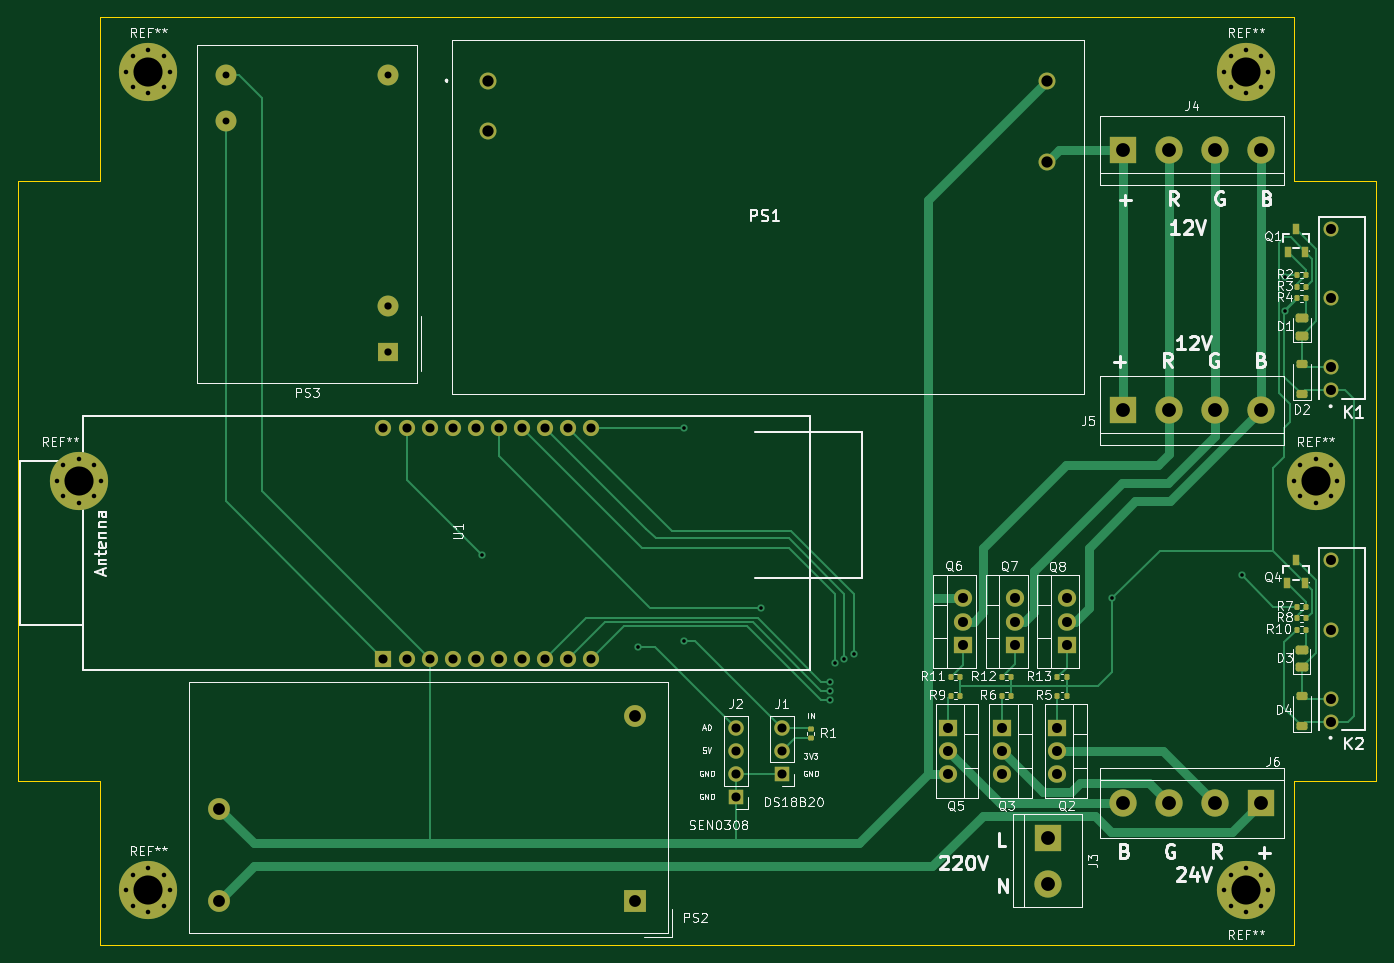
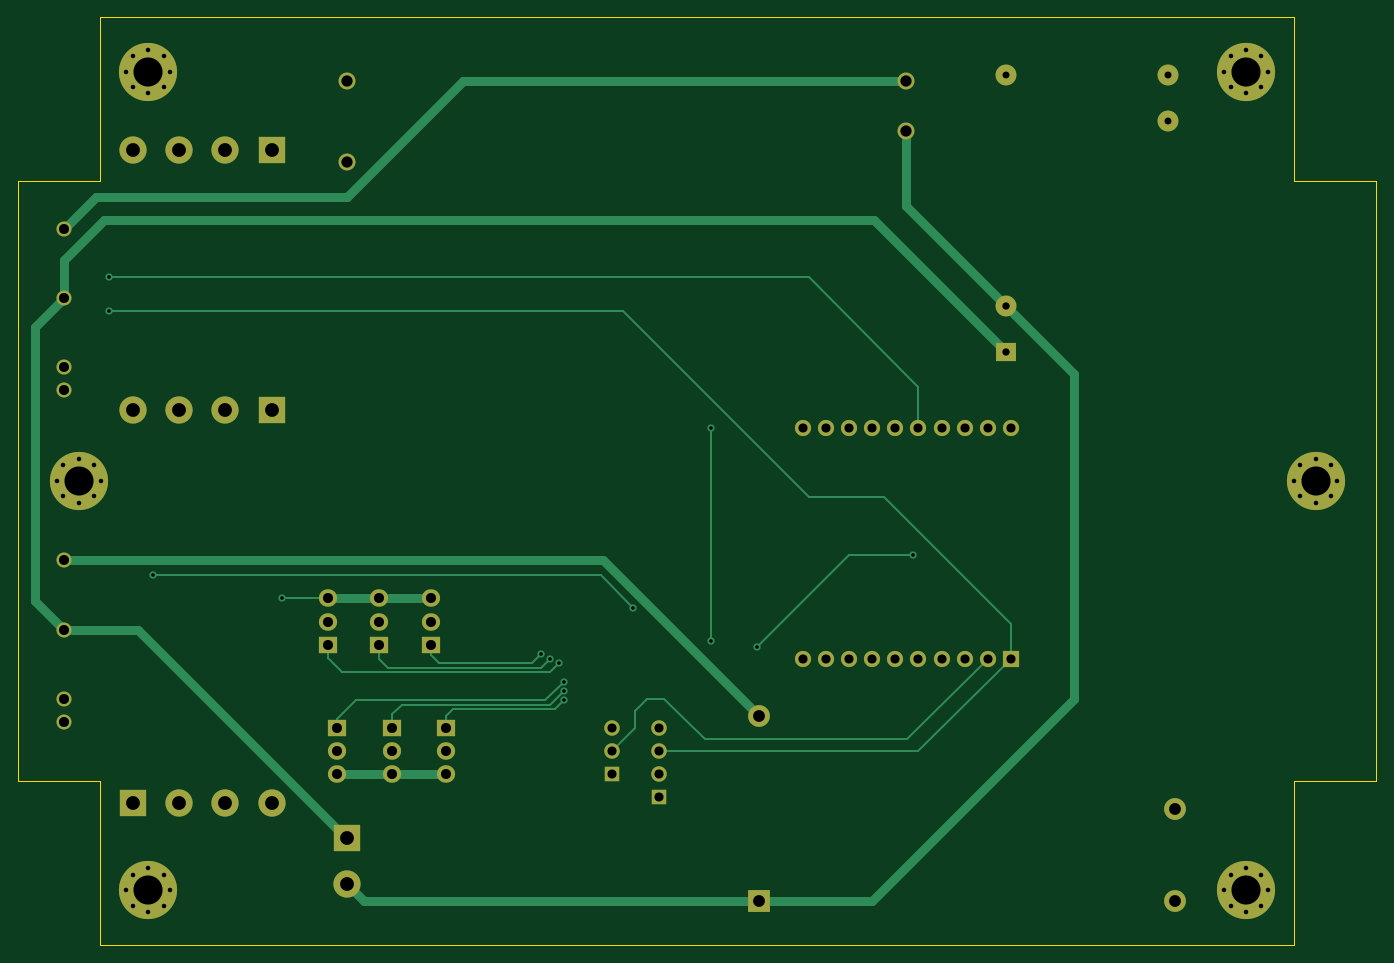
Circuit board: 11 layer files. Board 149.3 x 102.0 mm.
- bottom_copper: rgb-garden-box-CuBottom.gbr (14653 bytes)
- top_copper: rgb-garden-box-CuTop.gbr (25358 bytes)
- outline: rgb-garden-box-EdgeCuts.gbr (1133 bytes)
- bottom_mask: rgb-garden-box-MaskBottom.gbr (5219 bytes)
- top_mask: rgb-garden-box-MaskTop.gbr (7880 bytes)
- drill: rgb-garden-box-NPTH.drl (285 bytes)
- drill: rgb-garden-box-PTH.drl (3170 bytes)
- paste: rgb-garden-box-PasteBottom.gbr (476 bytes)
- paste: rgb-garden-box-PasteTop.gbr (3107 bytes)
- bottom_silk: rgb-garden-box-SilkBottom.gbr (5223 bytes)
- top_silk: rgb-garden-box-SilkTop.gbr (112806 bytes)

=== bottom_copper: rgb-garden-box-CuBottom.gbr (14653 bytes, source omitted) ===
=== top_copper: rgb-garden-box-CuTop.gbr (25358 bytes, source omitted) ===
=== outline: rgb-garden-box-EdgeCuts.gbr ===
%TF.GenerationSoftware,KiCad,Pcbnew,(7.0.0)*%
%TF.CreationDate,2023-03-18T12:10:04+01:00*%
%TF.ProjectId,rgb-garden-box,7267622d-6761-4726-9465-6e2d626f782e,rev?*%
%TF.SameCoordinates,Original*%
%TF.FileFunction,Profile,NP*%
%FSLAX46Y46*%
G04 Gerber Fmt 4.6, Leading zero omitted, Abs format (unit mm)*
G04 Created by KiCad (PCBNEW (7.0.0)) date 2023-03-18 12:10:04*
%MOMM*%
%LPD*%
G01*
G04 APERTURE LIST*
%TA.AperFunction,Profile*%
%ADD10C,0.100000*%
%TD*%
G04 APERTURE END LIST*
D10*
X77320000Y-122690000D02*
X86320000Y-122690000D01*
X217620000Y-140690000D02*
X217620000Y-122690000D01*
X217620000Y-122690000D02*
X226620000Y-122690000D01*
X226620000Y-56690000D02*
X226620000Y-122690000D01*
X217620000Y-56690000D02*
X217620000Y-38690000D01*
X86320000Y-140690000D02*
X86320000Y-122690000D01*
X217620000Y-56690000D02*
X226620000Y-56690000D01*
X217620000Y-140690000D02*
X86320000Y-140690000D01*
X86320000Y-38690000D02*
X217620000Y-38690000D01*
X77320000Y-122690000D02*
X77320000Y-56690000D01*
X86320000Y-38690000D02*
X86320000Y-56690000D01*
X77320000Y-56690000D02*
X86320000Y-56690000D01*
M02*

=== bottom_mask: rgb-garden-box-MaskBottom.gbr ===
%TF.GenerationSoftware,KiCad,Pcbnew,(7.0.0)*%
%TF.CreationDate,2023-03-18T12:10:04+01:00*%
%TF.ProjectId,rgb-garden-box,7267622d-6761-4726-9465-6e2d626f782e,rev?*%
%TF.SameCoordinates,Original*%
%TF.FileFunction,Soldermask,Bot*%
%TF.FilePolarity,Negative*%
%FSLAX46Y46*%
G04 Gerber Fmt 4.6, Leading zero omitted, Abs format (unit mm)*
G04 Created by KiCad (PCBNEW (7.0.0)) date 2023-03-18 12:10:04*
%MOMM*%
%LPD*%
G01*
G04 APERTURE LIST*
%ADD10O,2.000000X1.905000*%
%ADD11R,2.000000X1.905000*%
%ADD12C,0.800000*%
%ADD13C,6.400000*%
%ADD14C,1.650000*%
%ADD15R,3.000000X3.000000*%
%ADD16C,3.000000*%
%ADD17C,1.860000*%
%ADD18R,1.700000X1.700000*%
%ADD19O,1.700000X1.700000*%
%ADD20R,2.400000X2.400000*%
%ADD21C,2.400000*%
%ADD22R,1.778000X1.778000*%
%ADD23C,1.778000*%
%ADD24R,2.300000X2.000000*%
%ADD25C,2.300000*%
G04 APERTURE END LIST*
D10*
%TO.C,Q8*%
X192583999Y-102615999D03*
X192583999Y-105155999D03*
D11*
X192583999Y-107695999D03*
%TD*%
D10*
%TO.C,Q7*%
X186943999Y-102615999D03*
X186943999Y-105155999D03*
D11*
X186943999Y-107695999D03*
%TD*%
%TO.C,Q6*%
X181203999Y-107695999D03*
D10*
X181203999Y-105155999D03*
X181203999Y-102615999D03*
%TD*%
%TO.C,Q5*%
X179591999Y-121919999D03*
X179591999Y-119379999D03*
D11*
X179591999Y-116839999D03*
%TD*%
D10*
%TO.C,Q3*%
X185471999Y-121919999D03*
X185471999Y-119379999D03*
D11*
X185471999Y-116839999D03*
%TD*%
D10*
%TO.C,Q2*%
X191567999Y-121919999D03*
X191567999Y-119379999D03*
D11*
X191567999Y-116839999D03*
%TD*%
D12*
%TO.C,REF\u002A\u002A*%
X209920000Y-134690000D03*
X210622944Y-132992944D03*
X210622944Y-136387056D03*
X212320000Y-132290000D03*
D13*
X212320000Y-134690000D03*
D12*
X212320000Y-137090000D03*
X214017056Y-132992944D03*
X214017056Y-136387056D03*
X214720000Y-134690000D03*
%TD*%
D14*
%TO.C,K1*%
X221625000Y-79746920D03*
X221625000Y-77206920D03*
X221625000Y-69586920D03*
X221625000Y-61966920D03*
%TD*%
D12*
%TO.C,REF\u002A\u002A*%
X89220000Y-134690000D03*
X89922944Y-132992944D03*
X89922944Y-136387056D03*
X91620000Y-132290000D03*
D13*
X91620000Y-134690000D03*
D12*
X91620000Y-137090000D03*
X93317056Y-132992944D03*
X93317056Y-136387056D03*
X94020000Y-134690000D03*
%TD*%
D15*
%TO.C,J5*%
X198754999Y-81914999D03*
D16*
X203835000Y-81915000D03*
X208915000Y-81915000D03*
X213995000Y-81915000D03*
%TD*%
D15*
%TO.C,J6*%
X213994999Y-125094999D03*
D16*
X208915000Y-125095000D03*
X203835000Y-125095000D03*
X198755000Y-125095000D03*
%TD*%
D12*
%TO.C,REF\u002A\u002A*%
X89220000Y-44690000D03*
X89922944Y-42992944D03*
X89922944Y-46387056D03*
X91620000Y-42290000D03*
D13*
X91620000Y-44690000D03*
D12*
X91620000Y-47090000D03*
X93317056Y-42992944D03*
X93317056Y-46387056D03*
X94020000Y-44690000D03*
%TD*%
D17*
%TO.C,PS1*%
X128960000Y-45675000D03*
X128960000Y-51175000D03*
X190460000Y-54675000D03*
X190460000Y-45675000D03*
%TD*%
D14*
%TO.C,K2*%
X221615000Y-116205000D03*
X221615000Y-113665000D03*
X221615000Y-106045000D03*
X221615000Y-98425000D03*
%TD*%
D18*
%TO.C,J1*%
X161289999Y-121919999D03*
D19*
X161289999Y-119379999D03*
X161289999Y-116839999D03*
%TD*%
D15*
%TO.C,J4*%
X198754999Y-53339999D03*
D16*
X203835000Y-53340000D03*
X208915000Y-53340000D03*
X213995000Y-53340000D03*
%TD*%
D12*
%TO.C,REF\u002A\u002A*%
X81570000Y-89690000D03*
X82272944Y-87992944D03*
X82272944Y-91387056D03*
X83970000Y-87290000D03*
D13*
X83970000Y-89690000D03*
D12*
X83970000Y-92090000D03*
X85667056Y-87992944D03*
X85667056Y-91387056D03*
X86370000Y-89690000D03*
%TD*%
%TO.C,REF\u002A\u002A*%
X217570000Y-89690000D03*
X218272944Y-87992944D03*
X218272944Y-91387056D03*
X219970000Y-87290000D03*
D13*
X219970000Y-89690000D03*
D12*
X219970000Y-92090000D03*
X221667056Y-87992944D03*
X221667056Y-91387056D03*
X222370000Y-89690000D03*
%TD*%
D15*
%TO.C,J3*%
X190499999Y-128904999D03*
D16*
X190500000Y-133985000D03*
%TD*%
D20*
%TO.C,PS2*%
X145162499Y-135897499D03*
D21*
X145162500Y-115577500D03*
X99442500Y-125737500D03*
X99442500Y-135897500D03*
%TD*%
D22*
%TO.C,U1*%
X117474999Y-109219999D03*
D23*
X120015000Y-109220000D03*
X122555000Y-109220000D03*
X125095000Y-109220000D03*
X127635000Y-109220000D03*
X130175000Y-109220000D03*
X132715000Y-109220000D03*
X135255000Y-109220000D03*
X137795000Y-109220000D03*
X140335000Y-109220000D03*
X140335000Y-83820000D03*
X137795000Y-83820000D03*
X135255000Y-83820000D03*
X132715000Y-83820000D03*
X130175000Y-83820000D03*
X127635000Y-83820000D03*
X125095000Y-83820000D03*
X122555000Y-83820000D03*
X120015000Y-83820000D03*
X117475000Y-83820000D03*
%TD*%
D24*
%TO.C,PS3*%
X117967499Y-75564999D03*
D25*
X117967500Y-70485000D03*
X117967500Y-45085000D03*
X100187500Y-45085000D03*
X100187500Y-50165000D03*
%TD*%
D12*
%TO.C,REF\u002A\u002A*%
X209920000Y-44690000D03*
X210622944Y-42992944D03*
X210622944Y-46387056D03*
X212320000Y-42290000D03*
D13*
X212320000Y-44690000D03*
D12*
X212320000Y-47090000D03*
X214017056Y-42992944D03*
X214017056Y-46387056D03*
X214720000Y-44690000D03*
%TD*%
D18*
%TO.C,J2*%
X156209999Y-124459999D03*
D19*
X156209999Y-121919999D03*
X156209999Y-119379999D03*
X156209999Y-116839999D03*
%TD*%
M02*

=== top_mask: rgb-garden-box-MaskTop.gbr (7880 bytes, source omitted) ===
=== drill: rgb-garden-box-NPTH.drl ===
M48
; DRILL file {KiCad (7.0.0)} date Sat Mar 18 12:10:04 2023
; FORMAT={-:-/ absolute / inch / decimal}
; #@! TF.CreationDate,2023-03-18T12:10:04+01:00
; #@! TF.GenerationSoftware,Kicad,Pcbnew,(7.0.0)
; #@! TF.FileFunction,NonPlated,1,2,NPTH
FMAT,2
INCH
%
G90
G05
T0
M30

=== drill: rgb-garden-box-PTH.drl ===
M48
; DRILL file {KiCad (7.0.0)} date Sat Mar 18 12:10:04 2023
; FORMAT={-:-/ absolute / inch / decimal}
; #@! TF.CreationDate,2023-03-18T12:10:04+01:00
; #@! TF.GenerationSoftware,Kicad,Pcbnew,(7.0.0)
; #@! TF.FileFunction,Plated,1,2,PTH
FMAT,2
INCH
; #@! TA.AperFunction,Plated,PTH,ViaDrill
T1C0.0157
; #@! TA.AperFunction,Plated,PTH,ComponentDrill
T2C0.0197
; #@! TA.AperFunction,Plated,PTH,ComponentDrill
T3C0.0299
; #@! TA.AperFunction,Plated,PTH,ComponentDrill
T4C0.0315
; #@! TA.AperFunction,Plated,PTH,ComponentDrill
T5C0.0394
; #@! TA.AperFunction,Plated,PTH,ComponentDrill
T6C0.0433
; #@! TA.AperFunction,Plated,PTH,ComponentDrill
T7C0.0488
; #@! TA.AperFunction,Plated,PTH,ComponentDrill
T8C0.0512
; #@! TA.AperFunction,Plated,PTH,ComponentDrill
T9C0.0598
; #@! TA.AperFunction,Plated,PTH,ComponentDrill
T10C0.1260
%
G90
G05
T1
X5.05Y-3.85
X5.725Y-4.25
X5.925Y-3.3
X5.925Y-4.225
X6.26Y-4.08
X6.5598Y-4.4402
X6.5598Y-4.4802
X6.56Y-4.4
X6.58Y-4.32
X6.62Y-4.3
X6.66Y-4.28
X7.78Y-4.04
X8.34Y-3.94
X8.5285Y-2.65
X8.5285Y-2.7946
T2
X3.2114Y-3.5311
X3.2391Y-3.4643
X3.2391Y-3.5979
X3.3059Y-3.4366
X3.3059Y-3.6256
X3.3727Y-3.4643
X3.3727Y-3.5979
X3.4004Y-3.5311
X3.5126Y-1.7594
X3.5126Y-5.3028
X3.5403Y-1.6926
X3.5403Y-1.8263
X3.5403Y-5.2359
X3.5403Y-5.3696
X3.6071Y-1.665
X3.6071Y-1.8539
X3.6071Y-5.2083
X3.6071Y-5.3972
X3.6739Y-1.6926
X3.6739Y-1.8263
X3.6739Y-5.2359
X3.6739Y-5.3696
X3.7016Y-1.7594
X3.7016Y-5.3028
X8.2646Y-1.7594
X8.2646Y-5.3028
X8.2922Y-1.6926
X8.2922Y-1.8263
X8.2922Y-5.2359
X8.2922Y-5.3696
X8.3591Y-1.665
X8.3591Y-1.8539
X8.3591Y-5.2083
X8.3591Y-5.3972
X8.4259Y-1.6926
X8.4259Y-1.8263
X8.4259Y-5.2359
X8.4259Y-5.3696
X8.4535Y-1.7594
X8.4535Y-5.3028
X8.5657Y-3.5311
X8.5934Y-3.4643
X8.5934Y-3.5979
X8.6602Y-3.4366
X8.6602Y-3.6256
X8.727Y-3.4643
X8.727Y-3.5979
X8.7547Y-3.5311
T3
X3.9444Y-1.775
X3.9444Y-1.975
X4.6444Y-1.775
T4
X4.6444Y-2.775
X4.6444Y-2.975
T5
X4.625Y-3.3
X4.625Y-4.3
X4.725Y-3.3
X4.725Y-4.3
X4.825Y-3.3
X4.825Y-4.3
X4.925Y-3.3
X4.925Y-4.3
X5.025Y-3.3
X5.025Y-4.3
X5.125Y-3.3
X5.125Y-4.3
X5.225Y-3.3
X5.225Y-4.3
X5.325Y-3.3
X5.325Y-4.3
X5.425Y-3.3
X5.425Y-4.3
X5.525Y-3.3
X5.525Y-4.3
X6.15Y-4.6
X6.15Y-4.7
X6.15Y-4.8
X6.15Y-4.9
X6.35Y-4.6
X6.35Y-4.7
X6.35Y-4.8
T6
X7.0706Y-4.6
X7.0706Y-4.7
X7.0706Y-4.8
X7.134Y-4.04
X7.134Y-4.14
X7.134Y-4.24
X7.302Y-4.6
X7.302Y-4.7
X7.302Y-4.8
X7.36Y-4.04
X7.36Y-4.14
X7.36Y-4.24
X7.542Y-4.6
X7.542Y-4.7
X7.542Y-4.8
X7.582Y-4.04
X7.582Y-4.14
X7.582Y-4.24
X8.725Y-3.875
X8.725Y-4.175
X8.725Y-4.475
X8.725Y-4.575
X8.7254Y-2.4396
X8.7254Y-2.7396
X8.7254Y-3.0396
X8.7254Y-3.1396
T7
X5.0772Y-1.7982
X5.0772Y-2.0148
X7.4984Y-1.7982
X7.4984Y-2.1526
T8
X3.9151Y-4.9503
X3.9151Y-5.3503
X5.7151Y-4.5503
X5.7151Y-5.3503
T9
X7.5Y-5.075
X7.5Y-5.275
X7.825Y-2.1
X7.825Y-3.225
X7.825Y-4.925
X8.025Y-2.1
X8.025Y-3.225
X8.025Y-4.925
X8.225Y-2.1
X8.225Y-3.225
X8.225Y-4.925
X8.425Y-2.1
X8.425Y-3.225
X8.425Y-4.925
T10
X3.3059Y-3.5311
X3.6071Y-1.7594
X3.6071Y-5.3028
X8.3591Y-1.7594
X8.3591Y-5.3028
X8.6602Y-3.5311
T0
M30

=== paste: rgb-garden-box-PasteBottom.gbr ===
%TF.GenerationSoftware,KiCad,Pcbnew,(7.0.0)*%
%TF.CreationDate,2023-03-18T12:10:04+01:00*%
%TF.ProjectId,rgb-garden-box,7267622d-6761-4726-9465-6e2d626f782e,rev?*%
%TF.SameCoordinates,Original*%
%TF.FileFunction,Paste,Bot*%
%TF.FilePolarity,Positive*%
%FSLAX46Y46*%
G04 Gerber Fmt 4.6, Leading zero omitted, Abs format (unit mm)*
G04 Created by KiCad (PCBNEW (7.0.0)) date 2023-03-18 12:10:04*
%MOMM*%
%LPD*%
G01*
G04 APERTURE LIST*
G04 APERTURE END LIST*
M02*

=== paste: rgb-garden-box-PasteTop.gbr (3107 bytes, source withheld) ===
=== bottom_silk: rgb-garden-box-SilkBottom.gbr ===
%TF.GenerationSoftware,KiCad,Pcbnew,(7.0.0)*%
%TF.CreationDate,2023-03-18T12:10:04+01:00*%
%TF.ProjectId,rgb-garden-box,7267622d-6761-4726-9465-6e2d626f782e,rev?*%
%TF.SameCoordinates,Original*%
%TF.FileFunction,Legend,Bot*%
%TF.FilePolarity,Positive*%
%FSLAX46Y46*%
G04 Gerber Fmt 4.6, Leading zero omitted, Abs format (unit mm)*
G04 Created by KiCad (PCBNEW (7.0.0)) date 2023-03-18 12:10:04*
%MOMM*%
%LPD*%
G01*
G04 APERTURE LIST*
%ADD10O,2.000000X1.905000*%
%ADD11R,2.000000X1.905000*%
%ADD12C,0.800000*%
%ADD13C,6.400000*%
%ADD14C,1.650000*%
%ADD15R,3.000000X3.000000*%
%ADD16C,3.000000*%
%ADD17C,1.860000*%
%ADD18R,1.700000X1.700000*%
%ADD19O,1.700000X1.700000*%
%ADD20R,2.400000X2.400000*%
%ADD21C,2.400000*%
%ADD22R,1.778000X1.778000*%
%ADD23C,1.778000*%
%ADD24R,2.300000X2.000000*%
%ADD25C,2.300000*%
G04 APERTURE END LIST*
%LPC*%
D10*
%TO.C,Q8*%
X192583999Y-102615999D03*
X192583999Y-105155999D03*
D11*
X192583999Y-107695999D03*
%TD*%
D10*
%TO.C,Q7*%
X186943999Y-102615999D03*
X186943999Y-105155999D03*
D11*
X186943999Y-107695999D03*
%TD*%
%TO.C,Q6*%
X181203999Y-107695999D03*
D10*
X181203999Y-105155999D03*
X181203999Y-102615999D03*
%TD*%
%TO.C,Q5*%
X179591999Y-121919999D03*
X179591999Y-119379999D03*
D11*
X179591999Y-116839999D03*
%TD*%
D10*
%TO.C,Q3*%
X185471999Y-121919999D03*
X185471999Y-119379999D03*
D11*
X185471999Y-116839999D03*
%TD*%
D10*
%TO.C,Q2*%
X191567999Y-121919999D03*
X191567999Y-119379999D03*
D11*
X191567999Y-116839999D03*
%TD*%
D12*
%TO.C,REF\u002A\u002A*%
X209920000Y-134690000D03*
X210622944Y-132992944D03*
X210622944Y-136387056D03*
X212320000Y-132290000D03*
D13*
X212320000Y-134690000D03*
D12*
X212320000Y-137090000D03*
X214017056Y-132992944D03*
X214017056Y-136387056D03*
X214720000Y-134690000D03*
%TD*%
D14*
%TO.C,K1*%
X221625000Y-79746920D03*
X221625000Y-77206920D03*
X221625000Y-69586920D03*
X221625000Y-61966920D03*
%TD*%
D12*
%TO.C,REF\u002A\u002A*%
X89220000Y-134690000D03*
X89922944Y-132992944D03*
X89922944Y-136387056D03*
X91620000Y-132290000D03*
D13*
X91620000Y-134690000D03*
D12*
X91620000Y-137090000D03*
X93317056Y-132992944D03*
X93317056Y-136387056D03*
X94020000Y-134690000D03*
%TD*%
D15*
%TO.C,J5*%
X198754999Y-81914999D03*
D16*
X203835000Y-81915000D03*
X208915000Y-81915000D03*
X213995000Y-81915000D03*
%TD*%
D15*
%TO.C,J6*%
X213994999Y-125094999D03*
D16*
X208915000Y-125095000D03*
X203835000Y-125095000D03*
X198755000Y-125095000D03*
%TD*%
D12*
%TO.C,REF\u002A\u002A*%
X89220000Y-44690000D03*
X89922944Y-42992944D03*
X89922944Y-46387056D03*
X91620000Y-42290000D03*
D13*
X91620000Y-44690000D03*
D12*
X91620000Y-47090000D03*
X93317056Y-42992944D03*
X93317056Y-46387056D03*
X94020000Y-44690000D03*
%TD*%
D17*
%TO.C,PS1*%
X128960000Y-45675000D03*
X128960000Y-51175000D03*
X190460000Y-54675000D03*
X190460000Y-45675000D03*
%TD*%
D14*
%TO.C,K2*%
X221615000Y-116205000D03*
X221615000Y-113665000D03*
X221615000Y-106045000D03*
X221615000Y-98425000D03*
%TD*%
D18*
%TO.C,J1*%
X161289999Y-121919999D03*
D19*
X161289999Y-119379999D03*
X161289999Y-116839999D03*
%TD*%
D15*
%TO.C,J4*%
X198754999Y-53339999D03*
D16*
X203835000Y-53340000D03*
X208915000Y-53340000D03*
X213995000Y-53340000D03*
%TD*%
D12*
%TO.C,REF\u002A\u002A*%
X81570000Y-89690000D03*
X82272944Y-87992944D03*
X82272944Y-91387056D03*
X83970000Y-87290000D03*
D13*
X83970000Y-89690000D03*
D12*
X83970000Y-92090000D03*
X85667056Y-87992944D03*
X85667056Y-91387056D03*
X86370000Y-89690000D03*
%TD*%
%TO.C,REF\u002A\u002A*%
X217570000Y-89690000D03*
X218272944Y-87992944D03*
X218272944Y-91387056D03*
X219970000Y-87290000D03*
D13*
X219970000Y-89690000D03*
D12*
X219970000Y-92090000D03*
X221667056Y-87992944D03*
X221667056Y-91387056D03*
X222370000Y-89690000D03*
%TD*%
D15*
%TO.C,J3*%
X190499999Y-128904999D03*
D16*
X190500000Y-133985000D03*
%TD*%
D20*
%TO.C,PS2*%
X145162499Y-135897499D03*
D21*
X145162500Y-115577500D03*
X99442500Y-125737500D03*
X99442500Y-135897500D03*
%TD*%
D22*
%TO.C,U1*%
X117474999Y-109219999D03*
D23*
X120015000Y-109220000D03*
X122555000Y-109220000D03*
X125095000Y-109220000D03*
X127635000Y-109220000D03*
X130175000Y-109220000D03*
X132715000Y-109220000D03*
X135255000Y-109220000D03*
X137795000Y-109220000D03*
X140335000Y-109220000D03*
X140335000Y-83820000D03*
X137795000Y-83820000D03*
X135255000Y-83820000D03*
X132715000Y-83820000D03*
X130175000Y-83820000D03*
X127635000Y-83820000D03*
X125095000Y-83820000D03*
X122555000Y-83820000D03*
X120015000Y-83820000D03*
X117475000Y-83820000D03*
%TD*%
D24*
%TO.C,PS3*%
X117967499Y-75564999D03*
D25*
X117967500Y-70485000D03*
X117967500Y-45085000D03*
X100187500Y-45085000D03*
X100187500Y-50165000D03*
%TD*%
D12*
%TO.C,REF\u002A\u002A*%
X209920000Y-44690000D03*
X210622944Y-42992944D03*
X210622944Y-46387056D03*
X212320000Y-42290000D03*
D13*
X212320000Y-44690000D03*
D12*
X212320000Y-47090000D03*
X214017056Y-42992944D03*
X214017056Y-46387056D03*
X214720000Y-44690000D03*
%TD*%
D18*
%TO.C,J2*%
X156209999Y-124459999D03*
D19*
X156209999Y-121919999D03*
X156209999Y-119379999D03*
X156209999Y-116839999D03*
%TD*%
M02*

=== top_silk: rgb-garden-box-SilkTop.gbr (112806 bytes, source omitted) ===
